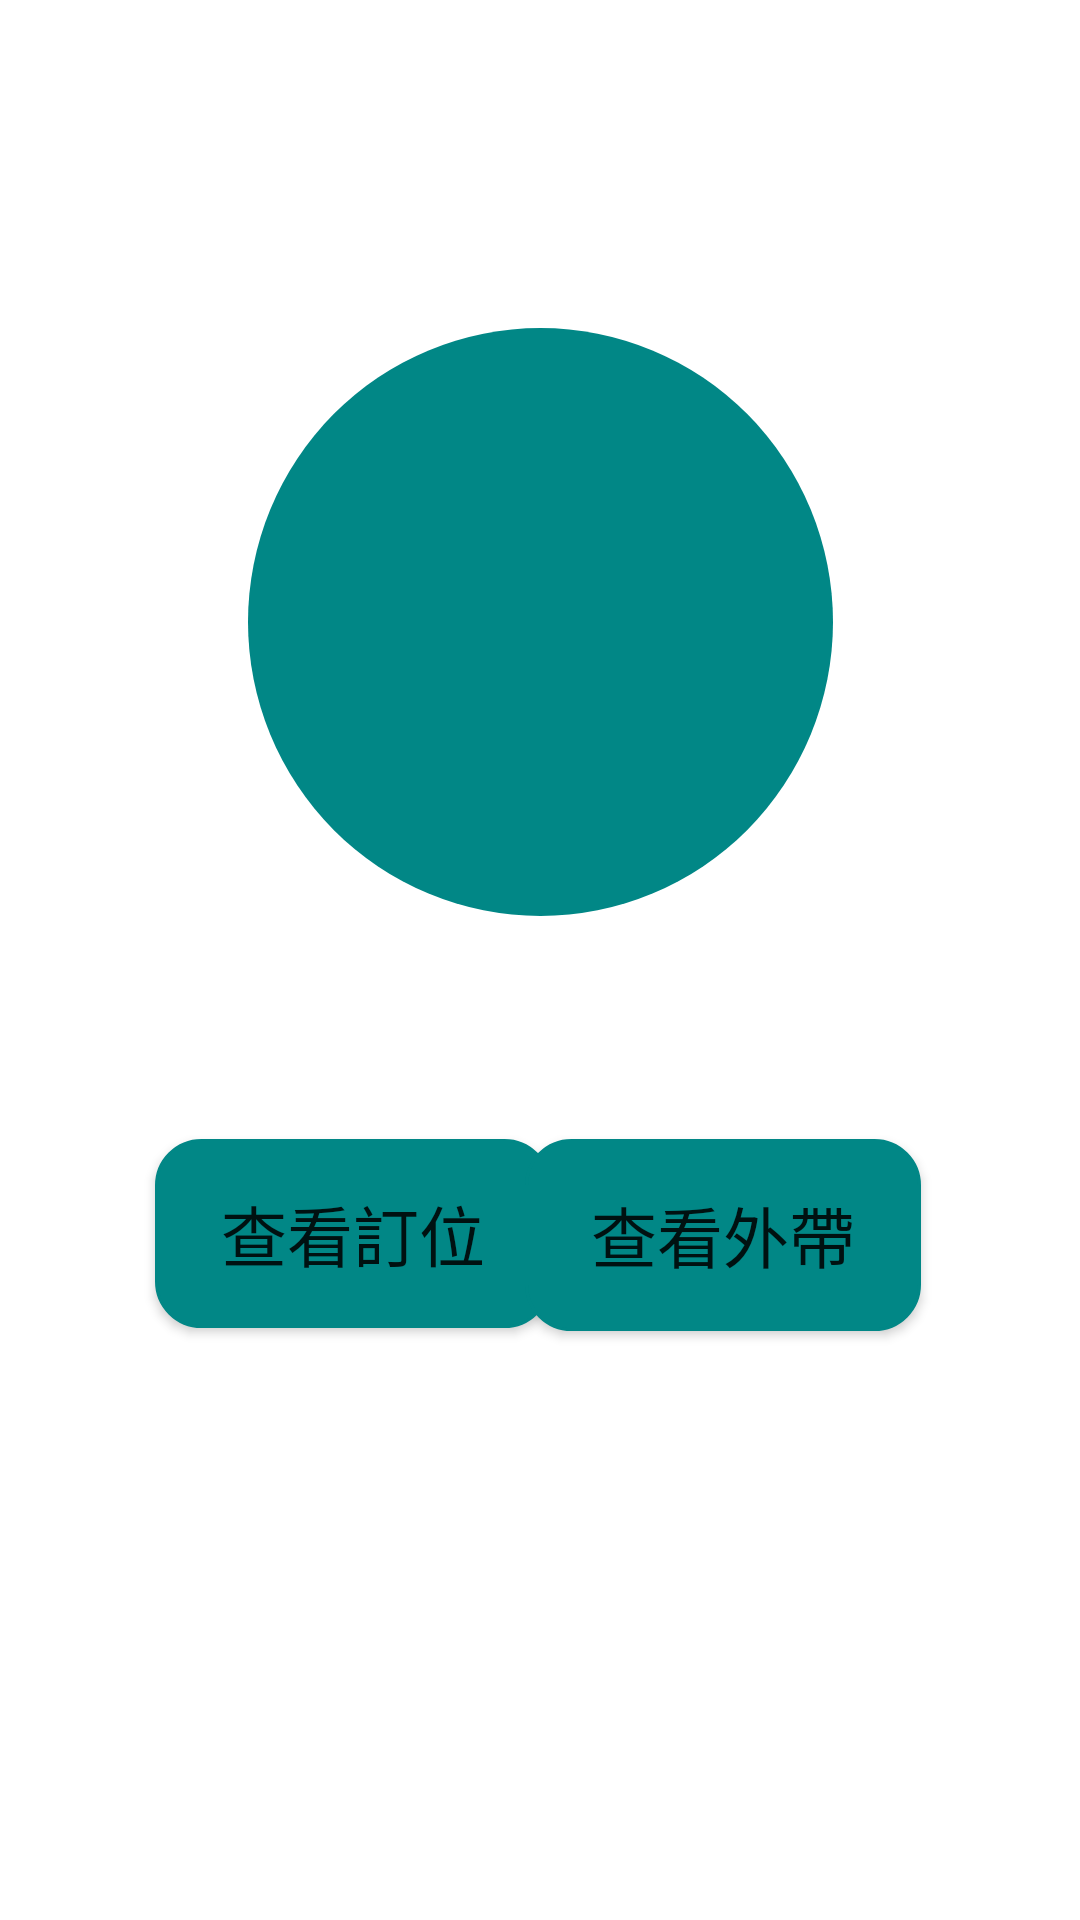

Android layout source for this screen:
<!-- AndroidManifest.xml: application theme Theme.Project_1 -->
<!-- res/layout/main.xml -->
<?xml version="1.0" encoding="utf-8"?>
<androidx.constraintlayout.widget.ConstraintLayout xmlns:android="http://schemas.android.com/apk/res/android"
    xmlns:app="http://schemas.android.com/apk/res-auto"
    xmlns:tools="http://schemas.android.com/tools"
    android:layout_width="match_parent"
    android:layout_height="match_parent">

    <ImageView
        android:id="@+id/imageView"
        android:layout_width="195dp"
        android:layout_height="196dp"
        android:background="@drawable/oval"
        app:layout_constraintBottom_toBottomOf="parent"
        app:layout_constraintEnd_toEndOf="parent"
        app:layout_constraintStart_toStartOf="parent"
        app:layout_constraintTop_toTopOf="parent"
        app:layout_constraintVertical_bias="0.246"
        app:srcCompat="@drawable/restaurant" />

    <Button
        android:id="@+id/button7"
        android:layout_width="132dp"
        android:layout_height="63dp"
        android:background="@drawable/button_rounded1"
        android:checkable="true"
        android:text="@string/text4"
        android:textAppearance="@style/TextAppearance.AppCompat.Large"
        app:backgroundTint="@color/teal_700"
        app:layout_constraintBottom_toBottomOf="parent"
        app:layout_constraintEnd_toEndOf="parent"
        app:layout_constraintHorizontal_bias="0.226"
        app:layout_constraintStart_toStartOf="parent"
        app:layout_constraintTop_toTopOf="parent"
        app:layout_constraintVertical_bias="0.658" />

    <Button
        android:id="@+id/button8"
        android:layout_width="132dp"
        android:layout_height="64dp"
        android:background="@drawable/button_rounded1"
        android:checkable="true"
        android:text="@string/text5"
        android:textAppearance="@style/TextAppearance.AppCompat.Large"
        app:backgroundTint="@color/teal_700"
        app:layout_constraintBottom_toBottomOf="parent"
        app:layout_constraintEnd_toEndOf="parent"
        app:layout_constraintHorizontal_bias="0.767"
        app:layout_constraintStart_toStartOf="parent"
        app:layout_constraintTop_toTopOf="parent"
        app:layout_constraintVertical_bias="0.659" />
</androidx.constraintlayout.widget.ConstraintLayout>
<!-- resources referenced by this layout -->
<resources>
  <color name="teal_700">#FF018786</color>
  <!-- drawable button_rounded1 (drawable) -->
  <?xml version="1.0" encoding="utf-8"?>
  <selector xmlns:android="http://schemas.android.com/apk/res/android">
      <item android:color="@android:color/black">
          <shape android:shape="rectangle"  >
              <corners android:radius="15dip" />
              <stroke android:width="1dip" android:color="@color/white" />
              <gradient android:angle="-90" android:startColor="@color/pink" android:endColor="@color/pink"  />
          </shape>
      </item>
  </selector>
  <!-- drawable oval (drawable) -->
  <?xml version="1.0" encoding="utf-8"?>
  <shape xmlns:android="http://schemas.android.com/apk/res/android"
      android:shape="oval">
      <solid android:color="#FF018786" />
  </shape>
  <string name="text4">查看訂位</string>
  <string name="text5">查看外帶</string>
  <style name="Theme.Project_1" parent="Theme.MaterialComponents.DayNight.NoActionBar">
          
          <item name="colorPrimary">@color/purple_500</item>
          <item name="colorPrimaryVariant">@color/purple_700</item>
          <item name="colorOnPrimary">@color/white</item>
          
          <item name="colorSecondary">@color/teal_200</item>
          <item name="colorSecondaryVariant">@color/teal_700</item>
          <item name="colorOnSecondary">@color/black</item>
          
          <item name="android:statusBarColor">?attr/colorPrimaryVariant</item>
          
      </style>
  <color name="white">#FFFFFFFF</color>
  <color name="pink">#EC23FA</color>
  <color name="purple_500">#FF6200EE</color>
  <color name="purple_700">#FF3700B3</color>
  <color name="teal_200">#FF03DAC5</color>
  <color name="black">#FF000000</color>
</resources>
